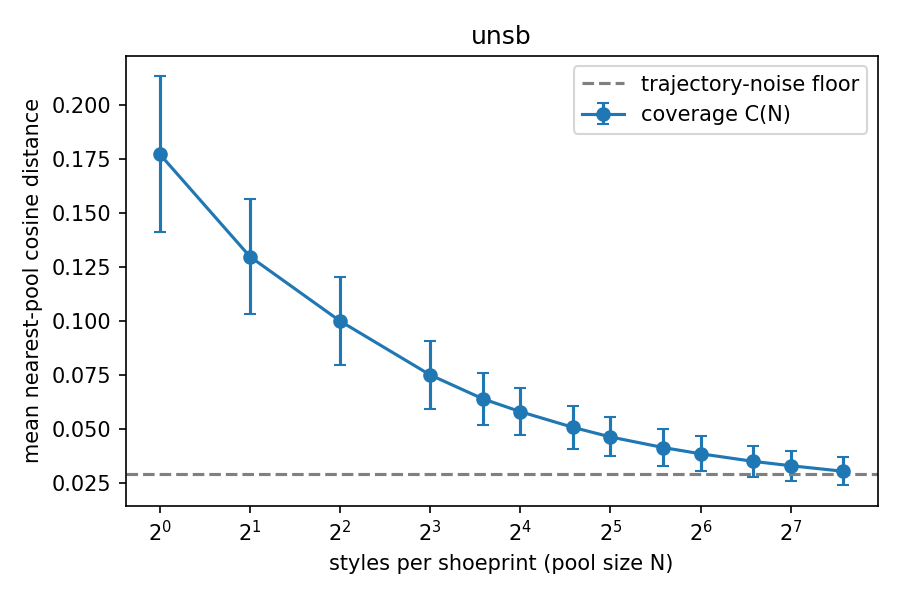

The data file committed next to this chart (first rows):
pool_size, coverage_mean, coverage_std, rel_residual
1, 0.1771, 0.03592, 1
2, 0.1297, 0.02649, 0.6795
4, 0.09998, 0.02033, 0.4780
8, 0.07508, 0.01563, 0.3094
12, 0.06404, 0.01209, 0.2346
16, 0.05811, 0.01087, 0.1945
24, 0.05086, 0.009838, 0.1454
32, 0.04643, 0.009031, 0.1154
48, 0.04154, 0.008393, 0.0823
64, 0.03866, 0.007983, 0.0628
96, 0.03515, 0.007276, 0.0390
128, 0.03314, 0.006965, 0.0254
192, 0.03057, 0.006451, 0.0080
# noise_floor, 0.02939
